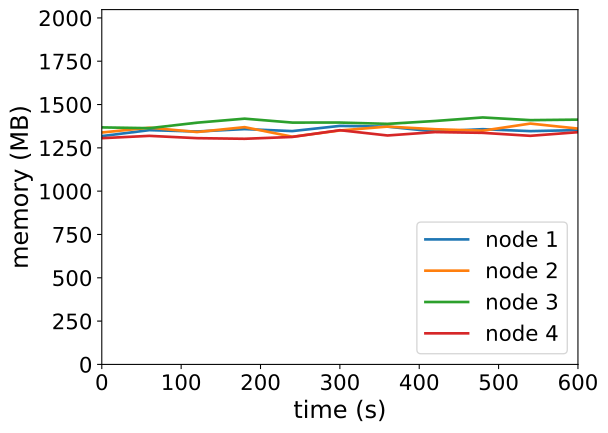

Data behind this chart, as committed beside it:
timestamp, ppgcc-m02_pod_amount, ppgcc-m02_memory, ppgcc-m02_cpu, ppgcc-m03_pod_amount, ppgcc-m03_memory, ppgcc-m03_cpu, ppgcc-m04_pod_amount, ppgcc-m04_memory, ppgcc-m04_cpu, ppgcc-m05_pod_amount, ppgcc-m05_memory, ppgcc-m05_cpu
0, 5, 1349472, 598601856, 5, 1370684, 677297070, 5, 1400912, 679730260, 5, 1337160, 588605824
60, 5, 1384716, 587359610, 5, 1399064, 705221693, 5, 1396292, 666781110, 5, 1350888, 600240966
120, 5, 1376664, 565002759, 5, 1373588, 620985696, 5, 1428764, 773245462, 5, 1337292, 581949017
180, 5, 1390920, 642154765, 5, 1402364, 644891558, 5, 1452524, 689761140, 5, 1333596, 612642516
240, 5, 1379040, 566799781, 5, 1345868, 636178886, 5, 1429424, 768860785, 5, 1344420, 573021028
300, 5, 1409796, 586760122, 5, 1382696, 620057639, 5, 1429556, 737819950, 5, 1384416, 639300374
360, 5, 1405308, 609162997, 5, 1405664, 652899099, 5, 1421768, 679495039, 5, 1353132, 612019266
420, 5, 1376664, 558406863, 5, 1390088, 580524420, 5, 1438796, 767528038, 5, 1373196, 638784799
480, 5, 1390392, 604307350, 5, 1381508, 608591120, 5, 1459652, 756989862, 5, 1368708, 621862063
540, 5, 1378776, 574484683, 5, 1423484, 686459727, 5, 1443812, 727195619, 5, 1351152, 601446696
600, 5, 1384980, 568403240, 5, 1393916, 655368312, 5, 1446848, 710289753, 5, 1372536, 622239378
